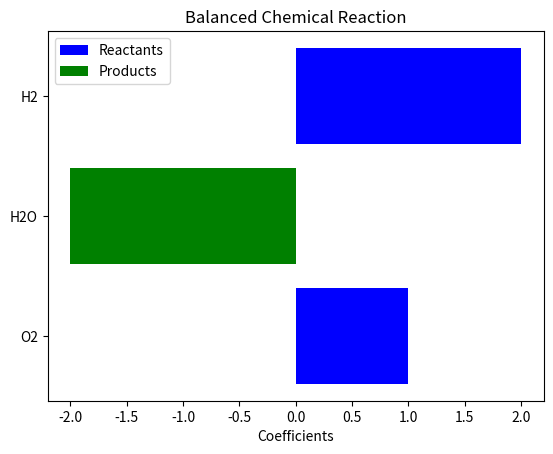

Source code (Python):
import matplotlib.pyplot as plt

def plot_reaction(reactants, products):
    # Convert reactants and products into dictionaries
    reactant_dict = {}
    product_dict = {}
    
    for reactant in reactants:
        coeff, name = reactant.split(" ")
        reactant_dict[name] = int(coeff)
    
    for product in products:
        coeff, name = product.split(" ")
        product_dict[name] = int(coeff)
    
    # Determine common elements
    elements = list(set(reactant_dict.keys()).union(set(product_dict.keys())))
    elements.sort()  # Ensure consistent order of elements
    
    # Initialize stoichiometric coefficients
    reactant_coefficients = [reactant_dict.get(element, 0) for element in elements]
    product_coefficients = [-product_dict.get(element, 0) for element in elements]
    
    # Plotting
    fig, ax = plt.subplots()
    
    # Reactants
    ax.barh(range(len(elements)), reactant_coefficients, color='blue', label='Reactants')
    
    # Products
    ax.barh(range(len(elements)), product_coefficients, color='green', label='Products')
    
    # Ticks and labels
    ax.set_yticks(range(len(elements)))
    ax.set_yticklabels(elements)
    ax.invert_yaxis()  # Invert y-axis to have reactants at the top
    ax.set_xlabel('Coefficients')
    ax.set_title('Balanced Chemical Reaction')
    ax.legend()

    plt.show()

# Example: Reaction between hydrogen and oxygen to form water
reactants = ["2 H2", "1 O2"]
products = ["2 H2O"]

plot_reaction(reactants, products)
